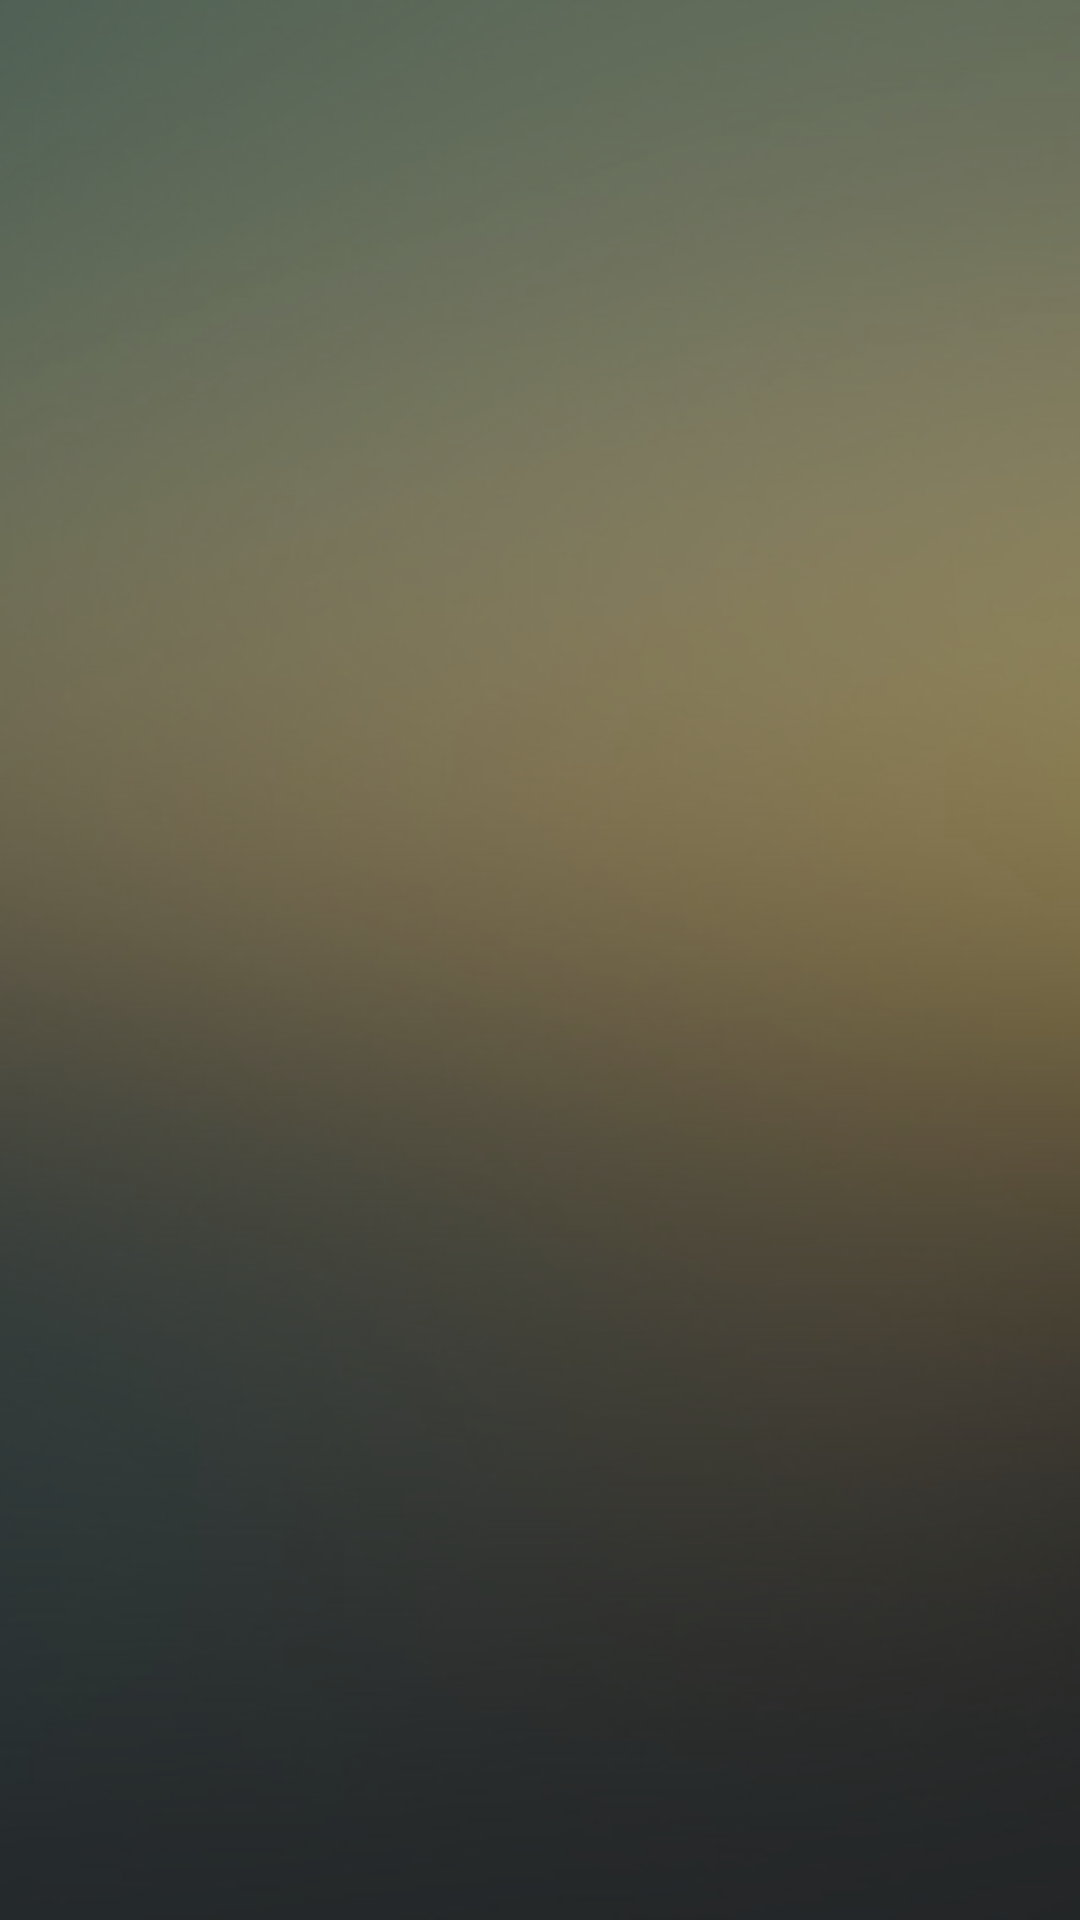

Produce the Android XML layout that renders to this screen, including the resource entries it uses.
<!-- AndroidManifest.xml: application theme AppTheme -->
<!-- res/layout/activity_history.xml -->
<?xml version="1.0" encoding="utf-8"?>
<RelativeLayout xmlns:android="http://schemas.android.com/apk/res/android"
    xmlns:app="http://schemas.android.com/apk/res-auto"
    xmlns:tools="http://schemas.android.com/tools"
    android:layout_width="match_parent"
    android:background="@drawable/gg4"
    android:layout_height="match_parent"
    tools:context=".history">

    <LinearLayout
        android:layout_width="match_parent"
        android:layout_height="match_parent"
        android:padding="10dp"
    android:background="@color/shadow"
        android:orientation="vertical">

        <androidx.recyclerview.widget.RecyclerView

            android:layout_marginTop="10dp"
            android:layout_width="match_parent"
            android:layout_height="wrap_content"
            android:orientation="vertical"
            android:scrollbars="vertical"
            android:id="@+id/hrv">

        </androidx.recyclerview.widget.RecyclerView>
    </LinearLayout>


</RelativeLayout>
<!-- resources referenced by this layout -->
<resources>
  <color name="shadow">#7f333936</color>
  <!-- drawable gg4: jpg bitmap (drawable, 54519 bytes) -->
  <style name="AppTheme" parent="Theme.MaterialComponents.Light.NoActionBar.Bridge">
          
          <item name="colorPrimary">@color/colorPrimary</item>
          <item name="colorPrimaryDark">@color/colorPrimaryDark</item>
          <item name="colorAccent">@color/colorAccent</item>
  
  
  
  
      </style>
  <color name="colorPrimary">#6200EE</color>
  <color name="colorPrimaryDark">#FFEB3B</color>
  <color name="colorAccent">#03DAC5</color>
</resources>
